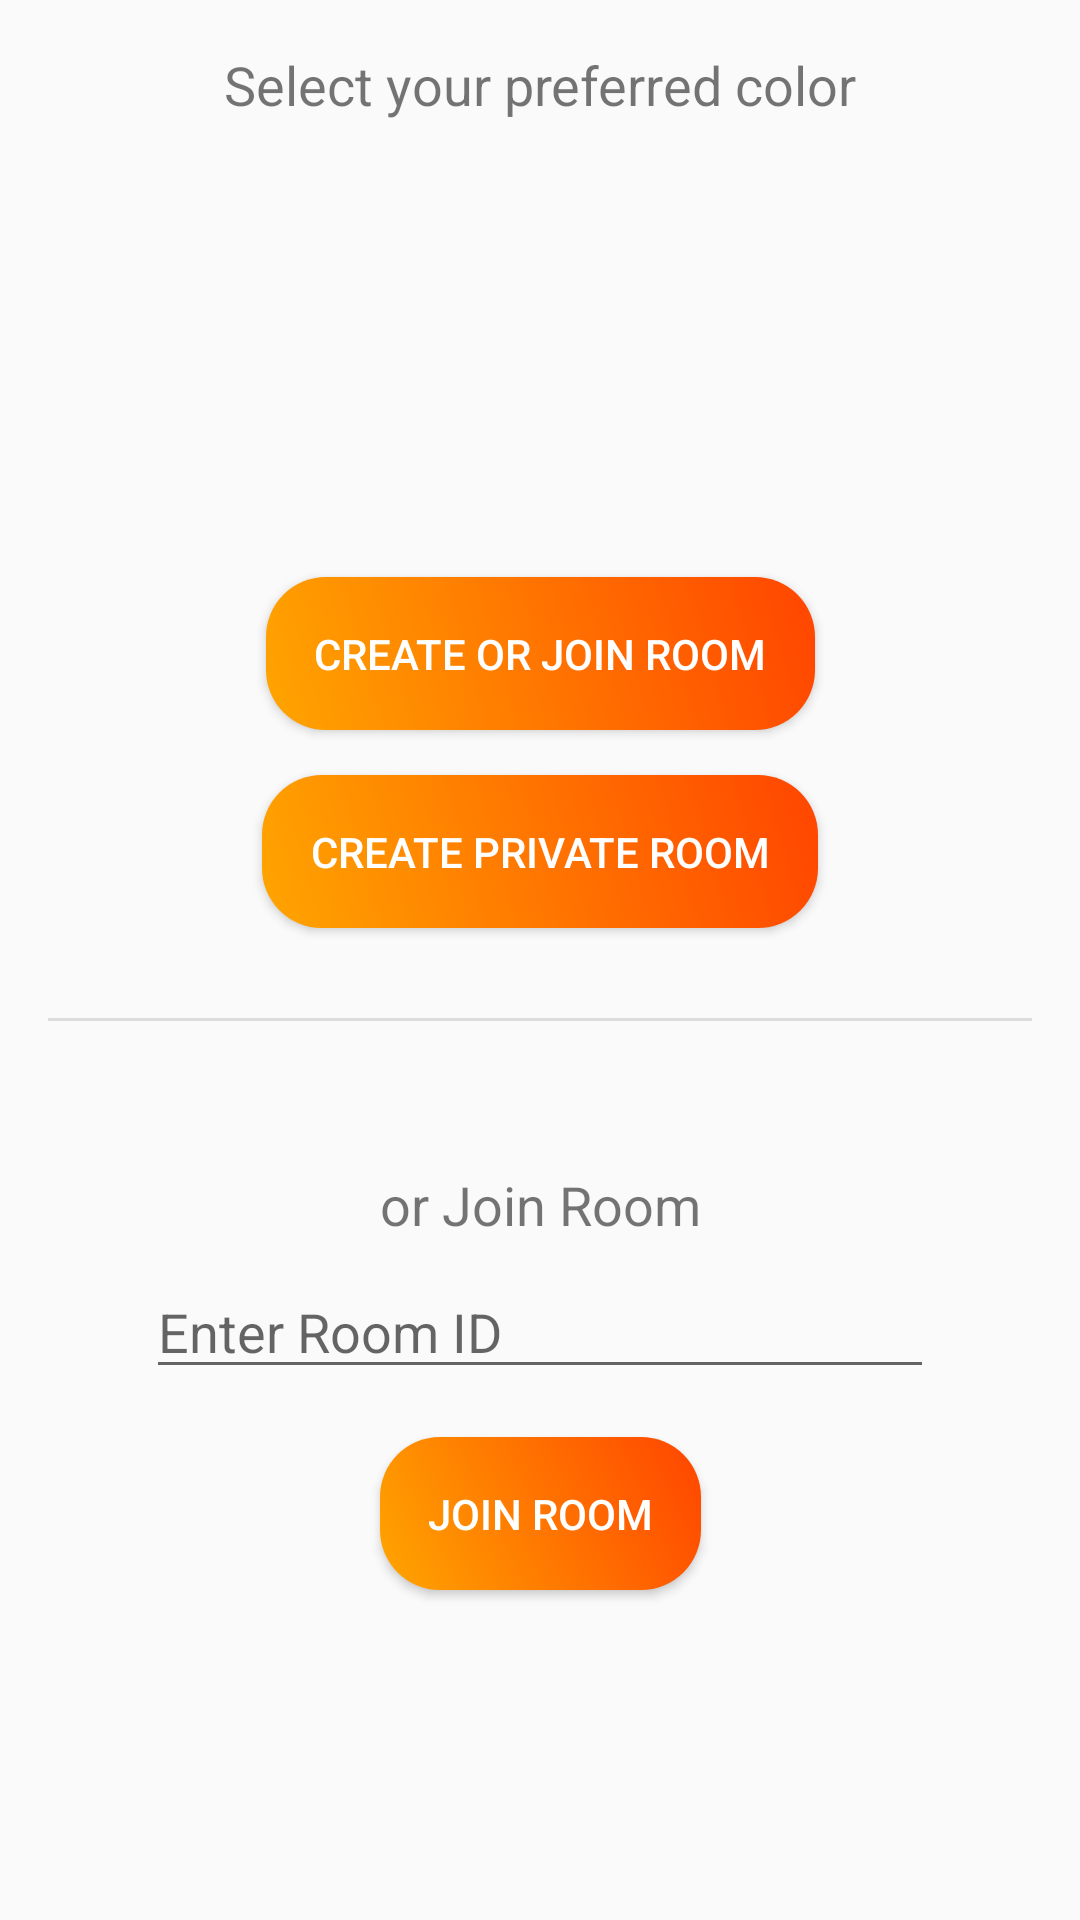

Reconstruct the res/layout file that produces this screen, plus the resources it refers to.
<!-- AndroidManifest.xml: application theme AppTheme -->
<!-- res/layout/dialog_multiplayerplayer_selector.xml -->
<androidx.constraintlayout.widget.ConstraintLayout xmlns:android="http://schemas.android.com/apk/res/android"
    xmlns:app="http://schemas.android.com/apk/res-auto"
    android:layout_width="match_parent"
    android:layout_height="match_parent"
    android:padding="16dp">

    
    <TextView
        android:id="@+id/textSelectColor"
        android:layout_width="wrap_content"
        android:layout_height="wrap_content"
        android:text="Select your preferred color"
        android:textSize="18sp"
        app:layout_constraintTop_toTopOf="parent"
        app:layout_constraintStart_toStartOf="parent"
        app:layout_constraintEnd_toEndOf="parent"
        app:layout_constraintBottom_toTopOf="@id/blueMultiPlayerSelector"
        app:layout_constraintBottom_toBottomOf="parent"
        app:layout_constraintVertical_bias="0.2"/>

    
    <ImageView
        android:id="@+id/blueMultiPlayerSelector"
        android:layout_width="120dp"
        android:layout_height="120dp"
        app:layout_constraintStart_toStartOf="parent"
        app:layout_constraintEnd_toStartOf="@id/spaceMulti"
        app:layout_constraintTop_toBottomOf="@id/textSelectColor"
        app:layout_constraintBottom_toTopOf="@id/btnCreateRoom"
        android:clickable="true"
        android:focusable="true"
        android:background="@drawable/image_selector"
        android:layout_marginTop="16dp"
        android:layout_marginBottom="16dp"
        android:layout_marginEnd="8dp"/>

    
    <View
        android:id="@+id/spaceMulti"
        android:layout_width="4dp"
        android:layout_height="wrap_content"
        app:layout_constraintStart_toEndOf="@id/blueMultiPlayerSelector"
        app:layout_constraintEnd_toStartOf="@id/redMultiPlayerSelector"
        app:layout_constraintTop_toTopOf="parent"
        app:layout_constraintBottom_toBottomOf="parent"/>

    
    <ImageView
        android:id="@+id/redMultiPlayerSelector"
        android:layout_width="120dp"
        android:layout_height="120dp"
        app:layout_constraintStart_toEndOf="@id/spaceMulti"
        app:layout_constraintEnd_toEndOf="parent"
        app:layout_constraintTop_toBottomOf="@id/textSelectColor"
        app:layout_constraintBottom_toTopOf="@id/btnCreateRoom"
        android:clickable="true"
        android:focusable="true"
        android:background="@drawable/image_selector"
        android:layout_marginTop="16dp"
        android:layout_marginBottom="16dp"
        android:layout_marginStart="8dp"/>

    
    <Button
        android:id="@+id/btnCreateRoom"
        android:layout_width="wrap_content"
        android:layout_height="wrap_content"
        android:text="Create or Join Room"
        app:layout_constraintStart_toStartOf="parent"
        app:layout_constraintEnd_toEndOf="parent"
        app:layout_constraintBottom_toTopOf="@id/btnCreatPrivateeRoom"
        style="@style/GameButtonStyle"
        android:textSize="14sp"
        android:layout_marginBottom="15dp"
        android:layout_marginTop="30dp"/>

    
    <Button
        android:id="@+id/btnCreatPrivateeRoom"
        android:layout_width="wrap_content"
        android:layout_height="wrap_content"
        android:text="Create Private Room"
        app:layout_constraintStart_toStartOf="parent"
        app:layout_constraintEnd_toEndOf="parent"
        app:layout_constraintBottom_toTopOf="@id/textJoinRoom"
        style="@style/GameButtonStyle"
        android:textSize="14sp"
        android:layout_marginTop="30dp"/>

    
    <View
        android:id="@+id/divider"
        android:layout_width="0dp"
        android:layout_height="1dp"
        android:background="?android:attr/listDivider"
        app:layout_constraintTop_toBottomOf="@id/btnCreatPrivateeRoom"
        app:layout_constraintStart_toStartOf="parent"
        app:layout_constraintEnd_toEndOf="parent"
        android:layout_marginTop="30dp"/>

    
    <TextView
        android:id="@+id/textJoinRoom"
        android:layout_width="wrap_content"
        android:layout_height="wrap_content"
        android:text="or Join Room"
        android:textSize="18sp"
        app:layout_constraintTop_toBottomOf="@id/btnCreatPrivateeRoom"
        app:layout_constraintStart_toStartOf="parent"
        app:layout_constraintEnd_toEndOf="parent"
        android:layout_marginTop="80dp"/>

    
    <EditText
        android:id="@+id/editTextRoomId"
        android:layout_width="0dp"
        android:layout_height="wrap_content"
        android:hint="Enter Room ID"
        app:layout_constraintTop_toBottomOf="@id/textJoinRoom"
        app:layout_constraintStart_toStartOf="parent"
        app:layout_constraintEnd_toEndOf="parent"
        android:layout_marginTop="8dp"
        app:layout_constraintWidth_percent="0.8"/>

    
    <Button
        android:id="@+id/btnJoinRoom"
        android:layout_width="wrap_content"
        android:layout_height="wrap_content"
        android:text="Join Room"
        app:layout_constraintTop_toBottomOf="@id/editTextRoomId"
        app:layout_constraintStart_toStartOf="parent"
        app:layout_constraintEnd_toEndOf="parent"
        style="@style/GameButtonStyle"
        android:textSize="14sp"
        android:layout_marginTop="16dp"/>
</androidx.constraintlayout.widget.ConstraintLayout>
<!-- resources referenced by this layout -->
<resources>
  <!-- drawable image_selector (drawable) -->
  <selector xmlns:android="http://schemas.android.com/apk/res/android">
      <item android:drawable="@drawable/selected_border" android:state_selected="true"/>
      <item android:drawable="@android:color/transparent"/>
  </selector>
  <style name="GameButtonStyle" parent="Widget.AppCompat.Button">
          <item name="android:background">@drawable/button_background</item>
          <item name="android:textColor">#FFFFFF</item> 
          <item name="android:padding">16dp</item> 
          <item name="android:textSize">20sp</item> 
          <item name="android:gravity">center</item>
          <item name="android:fontFamily">sans-serif-medium</item> 
      </style>
  <style name="AppTheme" parent="Theme.AppCompat.Light.DarkActionBar">
          
          <item name="colorPrimary">@color/colorPrimary</item>
          <item name="colorPrimaryDark">@color/colorPrimaryDark</item>
          <item name="colorAccent">@color/colorAccent</item>
      </style>
  <!-- drawable selected_border (drawable) -->
  <shape xmlns:android="http://schemas.android.com/apk/res/android">
      <solid android:color="@android:color/transparent"/>
      <stroke android:width="4dp" android:color="@android:color/holo_blue_light"/>
  </shape>
  <!-- drawable button_background (drawable) -->
  <?xml version="1.0" encoding="utf-8"?>
  <selector xmlns:android="http://schemas.android.com/apk/res/android">
      <item android:state_pressed="true">
          <shape android:shape="rectangle">
              <gradient
                  android:startColor="#FF5733"
                  android:endColor="#FF8D1A"
                  android:angle="45"/>
              <corners android:radius="20dp"/>
              <solid android:color="#80000000"/> 
          </shape>
      </item>
      <item>
          <shape android:shape="rectangle">
              <gradient
                  android:startColor="#FFA500"
                  android:endColor="#FF4500"
                  android:angle="45"/>
              <corners android:radius="20dp"/>
          </shape>
      </item>
  </selector>
  <color name="colorPrimary">#6200EE</color>
  <color name="colorPrimaryDark">#3700B3</color>
  <color name="colorAccent">#03DAC5</color>
</resources>
